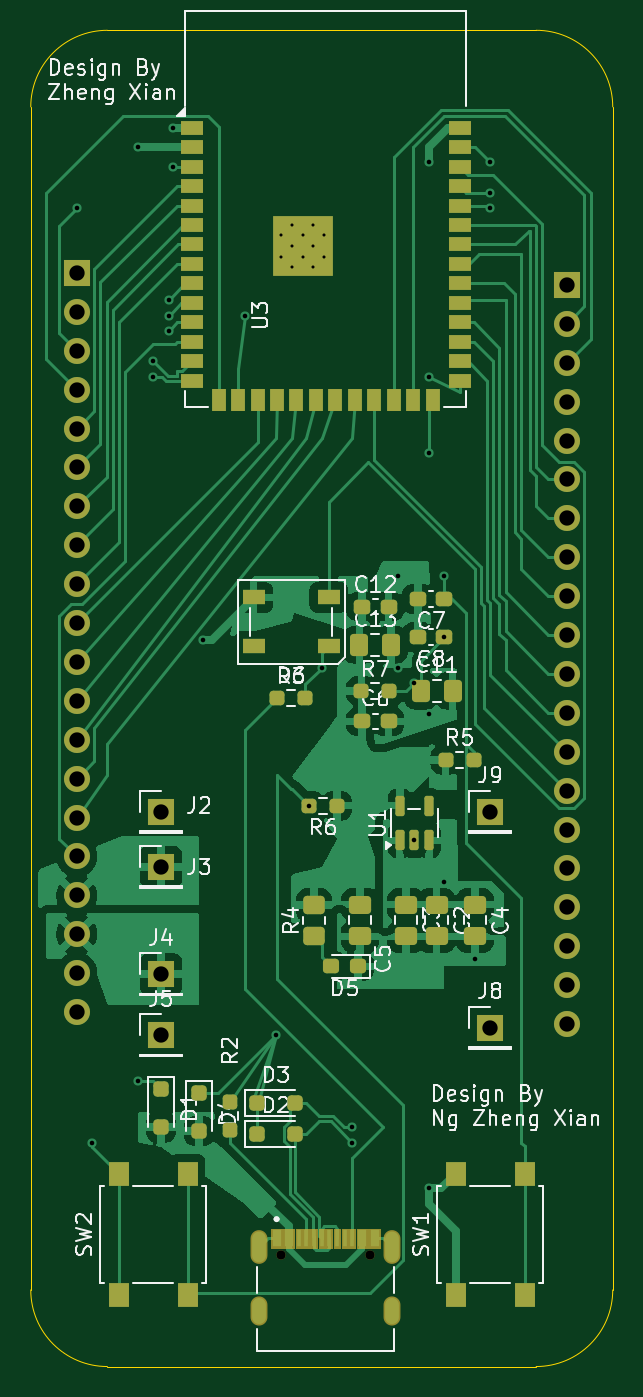
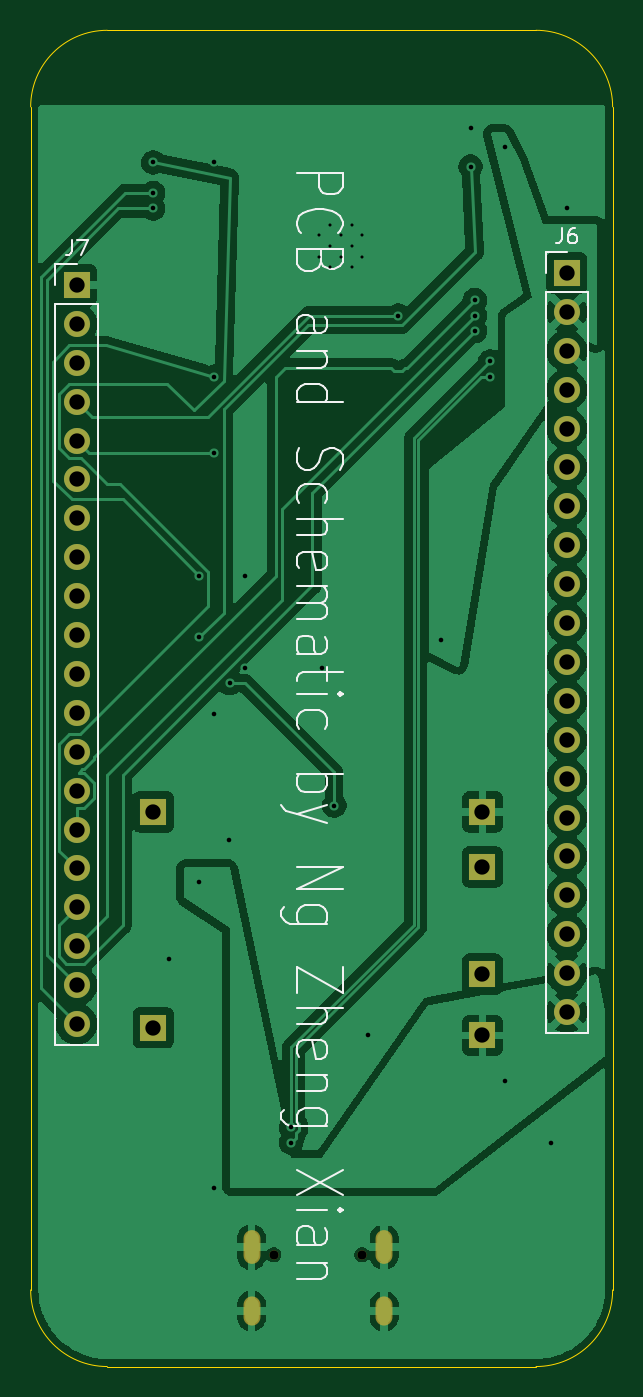
Circuit board: 11 layer files. Board 38.0 x 87.2 mm.
- bottom_copper: breadESP32-B_Cu.gbl (121147 bytes)
- bottom_mask: breadESP32-B_Mask.gbs (2225 bytes)
- paste: breadESP32-B_Paste.gbp (491 bytes)
- bottom_silk: breadESP32-B_Silkscreen.gbo (18959 bytes)
- outline: breadESP32-Edge_Cuts.gm1 (1037 bytes)
- top_copper: breadESP32-F_Cu.gtl (107250 bytes)
- top_mask: breadESP32-F_Mask.gts (11246 bytes)
- paste: breadESP32-F_Paste.gtp (6456 bytes)
- top_silk: breadESP32-F_Silkscreen.gto (75490 bytes)
- drill: breadESP32-NPTH.drl (360 bytes)
- drill: breadESP32-PTH.drl (1965 bytes)

=== bottom_copper: breadESP32-B_Cu.gbl (121147 bytes, source omitted) ===
=== bottom_mask: breadESP32-B_Mask.gbs ===
G04 #@! TF.GenerationSoftware,KiCad,Pcbnew,10.0.5*
G04 #@! TF.CreationDate,2026-10-15T13:03:33+08:00*
G04 #@! TF.ProjectId,breadESP32,62726561-6445-4535-9033-322e6b696361,rev?*
G04 #@! TF.SameCoordinates,Original*
G04 #@! TF.FileFunction,Soldermask,Bot*
G04 #@! TF.FilePolarity,Negative*
%FSLAX46Y46*%
G04 Gerber Fmt 4.6, Leading zero omitted, Abs format (unit mm)*
G04 Created by KiCad (PCBNEW 10.0.5) date 2026-10-15 13:03:33*
%MOMM*%
%LPD*%
G01*
G04 APERTURE LIST*
%ADD10R,1.700000X1.700000*%
%ADD11C,0.600000*%
%ADD12O,1.104000X2.204000*%
%ADD13O,1.104000X1.904000*%
%ADD14C,1.700000*%
G04 APERTURE END LIST*
D10*
G04 #@! TO.C,J2*
X165500000Y-75410000D03*
G04 #@! TD*
G04 #@! TO.C,J9*
X187000000Y-75410000D03*
G04 #@! TD*
G04 #@! TO.C,J3*
X165500000Y-79000000D03*
G04 #@! TD*
G04 #@! TO.C,J4*
X165500000Y-86000000D03*
G04 #@! TD*
D11*
G04 #@! TO.C,J1*
X173360000Y-104320000D03*
X179140000Y-104320000D03*
D12*
X171925000Y-103830000D03*
X180575000Y-103830000D03*
D13*
X171925000Y-108000000D03*
X180575000Y-108000000D03*
G04 #@! TD*
D10*
G04 #@! TO.C,J5*
X165500000Y-90000000D03*
G04 #@! TD*
G04 #@! TO.C,J8*
X187000000Y-89500000D03*
G04 #@! TD*
G04 #@! TO.C,J6*
X160000000Y-40220000D03*
D14*
X160000000Y-42760000D03*
X160000000Y-45300000D03*
X160000000Y-47840000D03*
X160000000Y-50380000D03*
X160000000Y-52920000D03*
X160000000Y-55460000D03*
X160000000Y-58000000D03*
X160000000Y-60540000D03*
X160000000Y-63080000D03*
X160000000Y-65620000D03*
X160000000Y-68160000D03*
X160000000Y-70700000D03*
X160000000Y-73240000D03*
X160000000Y-75780000D03*
X160000000Y-78320000D03*
X160000000Y-80860000D03*
X160000000Y-83400000D03*
X160000000Y-85940000D03*
X160000000Y-88480000D03*
G04 #@! TD*
D10*
G04 #@! TO.C,J7*
X192000000Y-41000000D03*
D14*
X192000000Y-43540000D03*
X192000000Y-46080000D03*
X192000000Y-48620000D03*
X192000000Y-51160000D03*
X192000000Y-53700000D03*
X192000000Y-56240000D03*
X192000000Y-58780000D03*
X192000000Y-61320000D03*
X192000000Y-63860000D03*
X192000000Y-66400000D03*
X192000000Y-68940000D03*
X192000000Y-71480000D03*
X192000000Y-74020000D03*
X192000000Y-76560000D03*
X192000000Y-79100000D03*
X192000000Y-81640000D03*
X192000000Y-84180000D03*
X192000000Y-86720000D03*
X192000000Y-89260000D03*
G04 #@! TD*
M02*

=== paste: breadESP32-B_Paste.gbp ===
G04 #@! TF.GenerationSoftware,KiCad,Pcbnew,10.0.5*
G04 #@! TF.CreationDate,2026-10-15T13:03:33+08:00*
G04 #@! TF.ProjectId,breadESP32,62726561-6445-4535-9033-322e6b696361,rev?*
G04 #@! TF.SameCoordinates,Original*
G04 #@! TF.FileFunction,Paste,Bot*
G04 #@! TF.FilePolarity,Positive*
%FSLAX46Y46*%
G04 Gerber Fmt 4.6, Leading zero omitted, Abs format (unit mm)*
G04 Created by KiCad (PCBNEW 10.0.5) date 2026-10-15 13:03:33*
%MOMM*%
%LPD*%
G01*
G04 APERTURE LIST*
G04 APERTURE END LIST*
M02*

=== bottom_silk: breadESP32-B_Silkscreen.gbo (18959 bytes, source omitted) ===
=== outline: breadESP32-Edge_Cuts.gm1 ===
G04 #@! TF.GenerationSoftware,KiCad,Pcbnew,10.0.5*
G04 #@! TF.CreationDate,2026-10-15T13:03:33+08:00*
G04 #@! TF.ProjectId,breadESP32,62726561-6445-4535-9033-322e6b696361,rev?*
G04 #@! TF.SameCoordinates,Original*
G04 #@! TF.FileFunction,Profile,NP*
%FSLAX46Y46*%
G04 Gerber Fmt 4.6, Leading zero omitted, Abs format (unit mm)*
G04 Created by KiCad (PCBNEW 10.0.5) date 2026-10-15 13:03:33*
%MOMM*%
%LPD*%
G01*
G04 APERTURE LIST*
G04 #@! TA.AperFunction,Profile*
%ADD10C,0.050000*%
G04 #@! TD*
G04 APERTURE END LIST*
D10*
X157000000Y-29375000D02*
G75*
G02*
X162000000Y-24375000I5000000J0D01*
G01*
X157000000Y-106625000D02*
X157000000Y-29375000D01*
X162000000Y-24375000D02*
X190000000Y-24375000D01*
X162000000Y-111625000D02*
G75*
G02*
X157000000Y-106625000I0J5000000D01*
G01*
X190000000Y-24375000D02*
G75*
G02*
X195000000Y-29375000I0J-5000000D01*
G01*
X190000000Y-111625000D02*
X162000000Y-111625000D01*
X195000000Y-29375000D02*
X195000000Y-106625000D01*
X195000000Y-106625000D02*
G75*
G02*
X190000000Y-111625000I-5000000J0D01*
G01*
M02*

=== top_copper: breadESP32-F_Cu.gtl (107250 bytes, source omitted) ===
=== top_mask: breadESP32-F_Mask.gts (11246 bytes, source omitted) ===
=== paste: breadESP32-F_Paste.gtp (6456 bytes, source omitted) ===
=== top_silk: breadESP32-F_Silkscreen.gto (75490 bytes, source omitted) ===
=== drill: breadESP32-NPTH.drl ===
M48
; DRILL file KiCad 10.0.5 date 2026-10-15T13:03:33
; FORMAT={-:-/ absolute / metric / decimal}
; #@! TF.CreationDate,2026-10-15T13:03:33+08:00
; #@! TF.GenerationSoftware,Kicad,Pcbnew,10.0.5
; #@! TF.FileFunction,NonPlated,1,2,NPTH
FMAT,2
METRIC
; #@! TA.AperFunction,NonPlated,NPTH,ComponentDrill
T1C0.600
%
G90
G05
T1
X173.36Y-104.32
X179.14Y-104.32
M30

=== drill: breadESP32-PTH.drl ===
M48
; DRILL file KiCad 10.0.5 date 2026-10-15T13:03:33
; FORMAT={-:-/ absolute / metric / decimal}
; #@! TF.CreationDate,2026-10-15T13:03:33+08:00
; #@! TF.GenerationSoftware,Kicad,Pcbnew,10.0.5
; #@! TF.FileFunction,Plated,1,2,PTH
FMAT,2
METRIC
; #@! TA.AperFunction,Plated,PTH,ComponentDrill
T1C0.200
; #@! TA.AperFunction,Plated,PTH,ViaDrill
T2C0.300
; #@! TA.AperFunction,Plated,PTH,ComponentDrill
T3C0.600
; #@! TA.AperFunction,Plated,PTH,ComponentDrill
T4C1.000
%
G90
G05
T1
X173.35Y-37.76
X173.35Y-39.16
X174.05Y-37.06
X174.05Y-38.46
X174.05Y-39.86
X174.75Y-37.76
X174.75Y-39.16
X175.45Y-37.06
X175.45Y-38.46
X175.45Y-39.86
X176.15Y-37.76
X176.15Y-39.16
T2
X160.0Y-36.0
X161.0Y-97.0
X164.0Y-32.0
X164.0Y-93.0
X165.0Y-46.0
X165.0Y-47.0
X166.0Y-42.0
X166.0Y-43.0
X166.0Y-44.0
X166.26Y-30.74
X166.28Y-33.28
X168.225Y-64.18
X171.0Y-43.0
X173.0Y-90.0
X175.175Y-75.0
X176.0Y-66.0
X178.0Y-96.0
X178.0Y-97.0
X181.0Y-60.0
X181.0Y-66.0
X182.0Y-67.0
X182.05Y-77.275
X183.0Y-33.0
X183.0Y-47.0
X183.0Y-52.0
X183.0Y-69.0
X183.0Y-100.0
X184.0Y-60.0
X184.0Y-64.0
X184.0Y-80.0
X186.0Y-85.0
X187.0Y-33.0
X187.0Y-35.0
X187.0Y-36.0
T4
X160.0Y-40.22
X160.0Y-42.76
X160.0Y-45.3
X160.0Y-47.84
X160.0Y-50.38
X160.0Y-52.92
X160.0Y-55.46
X160.0Y-58.0
X160.0Y-60.54
X160.0Y-63.08
X160.0Y-65.62
X160.0Y-68.16
X160.0Y-70.7
X160.0Y-73.24
X160.0Y-75.78
X160.0Y-78.32
X160.0Y-80.86
X160.0Y-83.4
X160.0Y-85.94
X160.0Y-88.48
X165.5Y-75.41
X165.5Y-79.0
X165.5Y-86.0
X165.5Y-90.0
X187.0Y-75.41
X187.0Y-89.5
X192.0Y-41.0
X192.0Y-43.54
X192.0Y-46.08
X192.0Y-48.62
X192.0Y-51.16
X192.0Y-53.7
X192.0Y-56.24
X192.0Y-58.78
X192.0Y-61.32
X192.0Y-63.86
X192.0Y-66.4
X192.0Y-68.94
X192.0Y-71.48
X192.0Y-74.02
X192.0Y-76.56
X192.0Y-79.1
X192.0Y-81.64
X192.0Y-84.18
X192.0Y-86.72
X192.0Y-89.26
T3
G00X171.925Y-103.28
M15
G01X171.925Y-104.38
M16
G05
G00X171.925Y-107.6
M15
G01X171.925Y-108.4
M16
G05
G00X180.575Y-103.28
M15
G01X180.575Y-104.38
M16
G05
G00X180.575Y-107.6
M15
G01X180.575Y-108.4
M16
G05
M30
